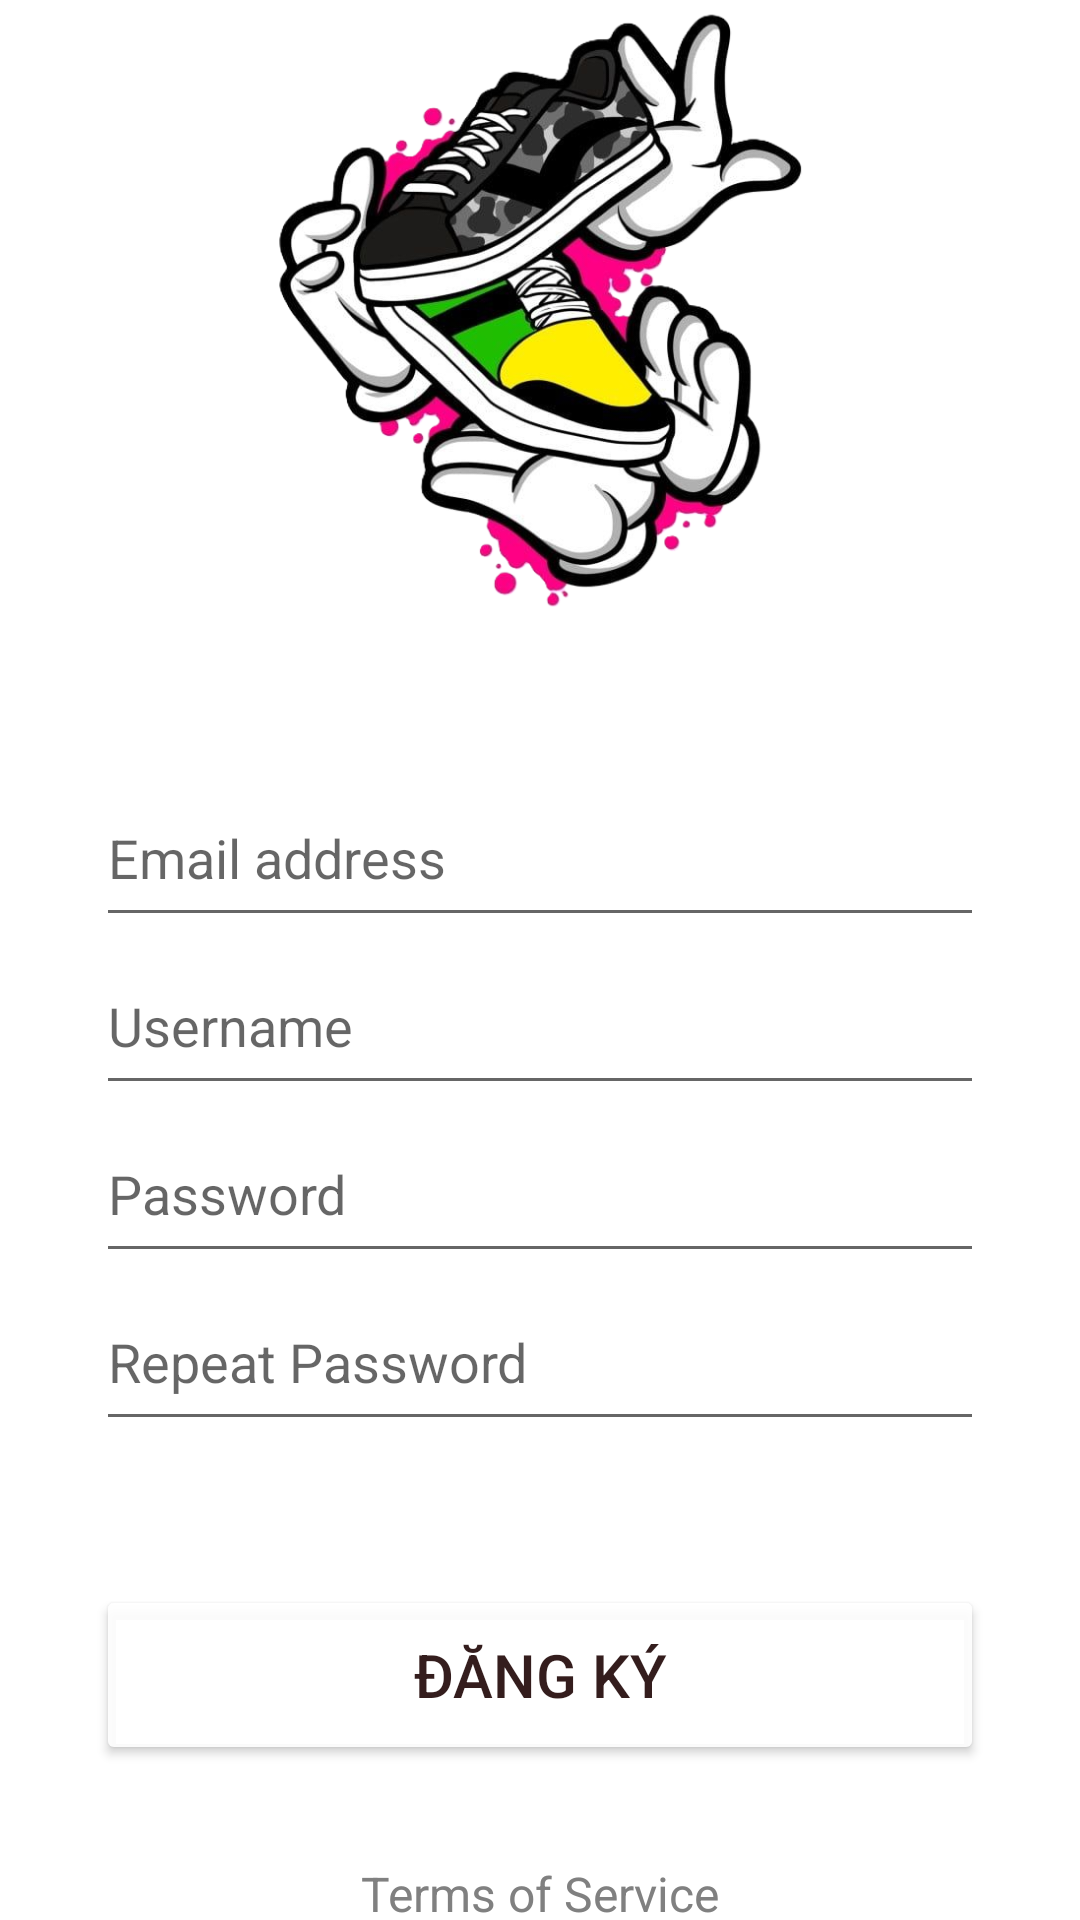

Here is an Android app screen rendered from its layout file. Give the layout XML and the strings, colors and styles it references.
<!-- AndroidManifest.xml: application theme Theme.BuiViet_2123110186 -->
<!-- res/layout/activity_register.xml -->
<?xml version="1.0" encoding="utf-8"?>
<androidx.constraintlayout.widget.ConstraintLayout xmlns:android="http://schemas.android.com/apk/res/android"
    xmlns:app="http://schemas.android.com/apk/res-auto"
    xmlns:tools="http://schemas.android.com/tools"
    android:id="@+id/main"
    android:layout_width="match_parent"
    android:layout_height="match_parent"
    tools:context=".registerActivity">

    

    

    
    <ImageView
        android:id="@+id/imageView5"
        android:layout_width="210dp"
        android:layout_height="210dp"
        android:layout_marginTop="100dp"
        android:layout_marginBottom="24dp"
        app:layout_constraintBottom_toTopOf="@+id/linearLayout2"
        app:layout_constraintEnd_toEndOf="parent"
        app:layout_constraintStart_toStartOf="parent"
        app:layout_constraintTop_toTopOf="parent"
        app:srcCompat="@drawable/logo" />

    
    <LinearLayout
        android:id="@+id/linearLayout2"
        android:layout_width="0dp"
        android:layout_height="wrap_content"
        android:layout_marginStart="32dp"
        android:layout_marginTop="24dp"
        android:layout_marginEnd="32dp"
        android:layout_marginBottom="24dp"
        android:orientation="vertical"
        app:layout_constraintBottom_toTopOf="@+id/btnSignup"
        app:layout_constraintEnd_toEndOf="parent"
        app:layout_constraintStart_toStartOf="parent"
        app:layout_constraintTop_toBottomOf="@id/imageView5">

        <EditText
            android:id="@+id/txtEmail"
            android:layout_width="match_parent"
            android:layout_height="56dp"
            android:hint="Email address"
            android:inputType="textEmailAddress" />

        <EditText
            android:id="@+id/txtUse"
            android:layout_width="match_parent"
            android:layout_height="56dp"
            android:hint="Username"
            android:inputType="textPersonName" />

        <EditText
            android:id="@+id/txtPasswordd"
            android:layout_width="match_parent"
            android:layout_height="56dp"
            android:hint="Password"
            android:inputType="textPassword" />

        <EditText
            android:id="@+id/txtNBPassword"
            android:layout_width="match_parent"
            android:layout_height="56dp"
            android:hint="Repeat Password"
            android:inputType="textPassword" />
    </LinearLayout>

    
    <Button
        android:id="@+id/btnSignup"
        android:layout_width="0dp"
        android:layout_height="60dp"
        android:layout_marginStart="32dp"
        android:layout_marginTop="24dp"
        android:layout_marginEnd="32dp"
        android:layout_marginBottom="16dp"
        android:backgroundTint="#E7FFFFFF"
        android:text="Đăng Ký"
        android:textColor="#E71F0505"
        android:textSize="20sp"
        app:layout_constraintBottom_toTopOf="@+id/textView4"
        app:layout_constraintEnd_toEndOf="parent"
        app:layout_constraintStart_toStartOf="parent"
        app:layout_constraintTop_toBottomOf="@id/linearLayout2" />

    
    <TextView
        android:id="@+id/textView4"
        android:layout_width="wrap_content"
        android:layout_height="wrap_content"
        android:layout_marginTop="16dp"
        android:layout_marginBottom="100dp"
        android:text="Terms of Service"
        android:textColor="#808080"
        android:textSize="16sp"
        app:layout_constraintBottom_toBottomOf="parent"
        app:layout_constraintEnd_toEndOf="parent"
        app:layout_constraintStart_toStartOf="parent"
        app:layout_constraintTop_toBottomOf="@+id/btnSignup" />

</androidx.constraintlayout.widget.ConstraintLayout>
<!-- resources referenced by this layout -->
<resources>
  <!-- drawable logo: png bitmap (drawable, 303261 bytes) -->
  <style name="Theme.BuiViet_2123110186" parent="Theme.MaterialComponents.DayNight.NoActionBar">
  
          
          <item name="colorPrimary">@color/purple_500</item>
          <item name="colorPrimaryVariant">@color/purple_700</item>
          <item name="colorOnPrimary">@color/white</item>
          
          <item name="colorSecondary">@color/teal_200</item>
          <item name="colorSecondaryVariant">@color/teal_700</item>
          <item name="colorOnSecondary">@color/black</item>
          
          <item name="android:statusBarColor">?attr/colorPrimaryVariant</item>
          
      </style>
  <!-- not gathered from this repository: default colours our renderer supplied (Android Studio template values) -->
  <color name="purple_500">#FF6200EE</color>
  <color name="purple_700">#FF3700B3</color>
  <color name="teal_200">#FF03DAC5</color>
  <color name="teal_700">#FF018786</color>
  <color name="black">#FF000000</color>
  <color name="white">#FFFFFFFF</color>
</resources>
